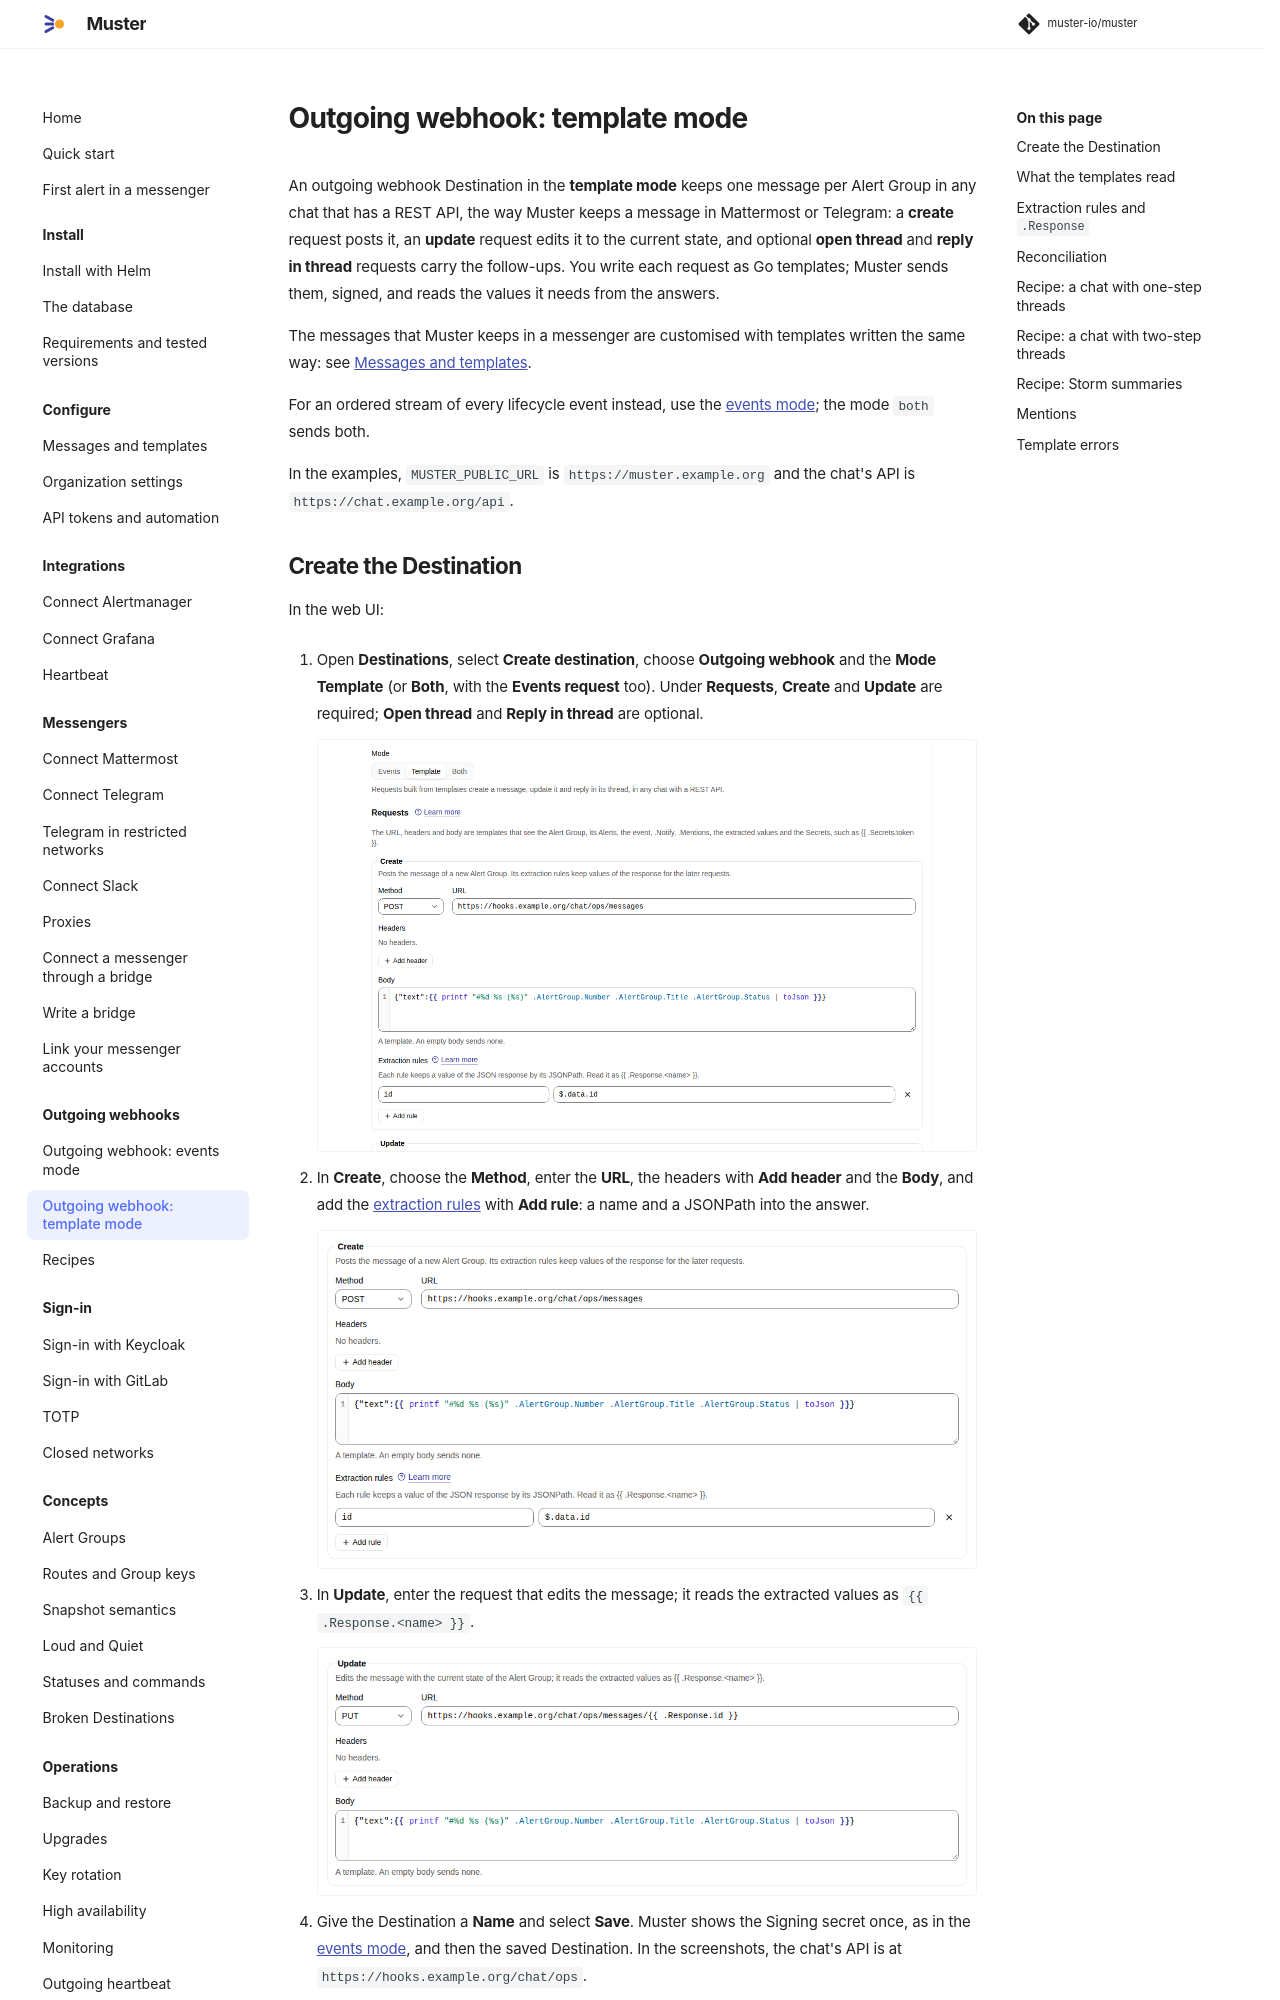

repository: muster-io/muster · page: 0.1/outgoing-webhooks/templates/index.html · generator: mkdocs

# Outgoing webhook: template mode

An outgoing webhook Destination in the **template mode** keeps one message per Alert Group in any chat that has a REST
API, the way Muster keeps a message in Mattermost or Telegram: a **create** request posts it, an **update** request
edits it to the current state, and optional **open thread** and **reply in thread** requests carry the follow-ups.
You write each request as Go templates; Muster sends them, signed, and reads the values it needs from the answers.

The messages that Muster keeps in a messenger are customised with templates written the same way: see
[Messages and templates](../configure/messages-and-templates.md).

For an ordered stream of every lifecycle event instead, use the [events mode](events.md); the mode `both` sends both.

In the examples, `MUSTER_PUBLIC_URL` is `https://muster.example.org` and the chat's API is
`https://chat.example.org/api`.
